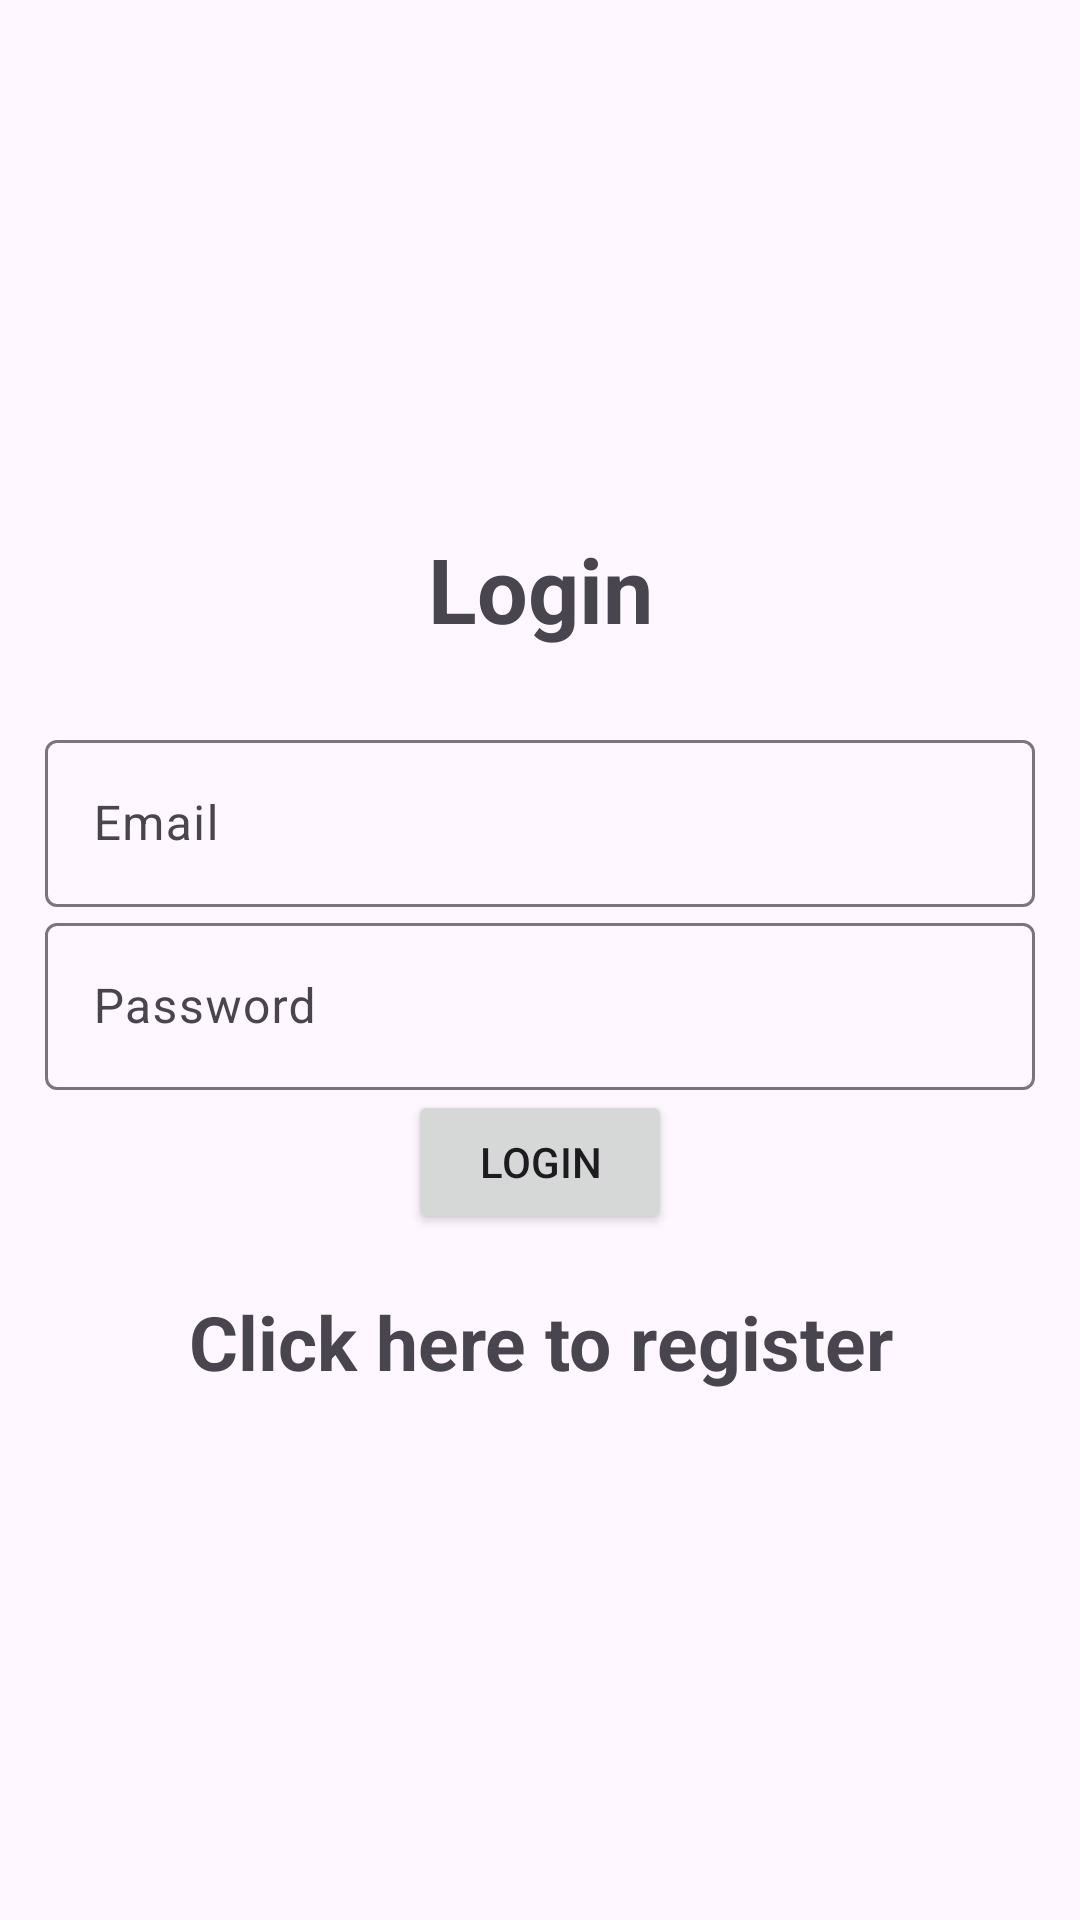

Layout XML and referenced resources for this Android screen:
<!-- AndroidManifest.xml: application theme Theme.NewsNow -->
<!-- res/layout/activity_login.xml -->
<?xml version="1.0" encoding="utf-8"?>
<LinearLayout xmlns:android="http://schemas.android.com/apk/res/android"
    xmlns:app="http://schemas.android.com/apk/res-auto"
    xmlns:tools="http://schemas.android.com/tools"
    android:layout_width="match_parent"
    android:layout_height="match_parent"
    android:orientation="vertical"
    android:padding="15dp"
    android:gravity="center"
    tools:context=".Login">

    <TextView
        android:layout_width="match_parent"
        android:layout_height="wrap_content"
        android:textSize="30sp"
        android:textStyle="bold"
        android:gravity="center"
        android:layout_marginBottom="25dp"
        android:text="@string/login" />

    <com.google.android.material.textfield.TextInputLayout
        android:layout_width="match_parent"
        android:layout_height="wrap_content">

        <com.google.android.material.textfield.TextInputEditText
            android:id="@+id/email"
            android:hint="@string/email"
            android:layout_width="match_parent"
            android:layout_height="wrap_content" />
    </com.google.android.material.textfield.TextInputLayout>

    <com.google.android.material.textfield.TextInputLayout
        android:layout_width="match_parent"
        android:layout_height="wrap_content">

        <com.google.android.material.textfield.TextInputEditText
            android:id="@+id/password"
            android:hint="@string/Password"
            android:layout_width="match_parent"
            android:layout_height="wrap_content" />
    </com.google.android.material.textfield.TextInputLayout>

    <ProgressBar
        android:id="@+id/progressbar"
        android:visibility="gone"
        android:layout_width="wrap_content"
        android:layout_height="wrap_content" />



    <Button
        android:id="@+id/btn_lgn"
        android:layout_width="wrap_content"
        android:text="@string/login"
        android:layout_height="wrap_content" />

    <TextView
        android:layout_width="match_parent"
        android:layout_height="wrap_content"
        android:id="@+id/registerNow"
        android:text="@string/click_to_register"
        android:textStyle="bold"
        android:textSize="25sp"
        android:gravity="center"
        android:layout_marginTop="19dp" />

</LinearLayout>
<!-- resources referenced by this layout -->
<resources>
  <string name="Password">Password\n</string>
  <string name="click_to_register">Click here to register</string>
  <string name="email">Email\n</string>
  <string name="login">Login</string>
  <style name="Theme.NewsNow" parent="Base.Theme.NewsNow" />
  <style name="Base.Theme.NewsNow" parent="Theme.Material3.DayNight.NoActionBar">
          <item name="colorPrimary">@color/my_primary</item>
          <item name="colorPrimaryVariant">@color/my_primary</item>
          <item name="colorOnPrimary">@color/white</item>
          <item name="colorSecondary">@color/my_secondary</item>
          <item name="colorSecondaryVariant">@color/teal_700</item>
          <item name="colorOnSecondary">@color/black</item>
          
          <item name="android:statusBarColor">@color/my_primary</item>
          
      </style>
  <!-- not gathered from this repository: default colours our renderer supplied (Android Studio template values) -->
  <color name="teal_700">#FF018786</color>
  <color name="black">#FF000000</color>
  <color name="white">#FFFFFFFF</color>
</resources>
